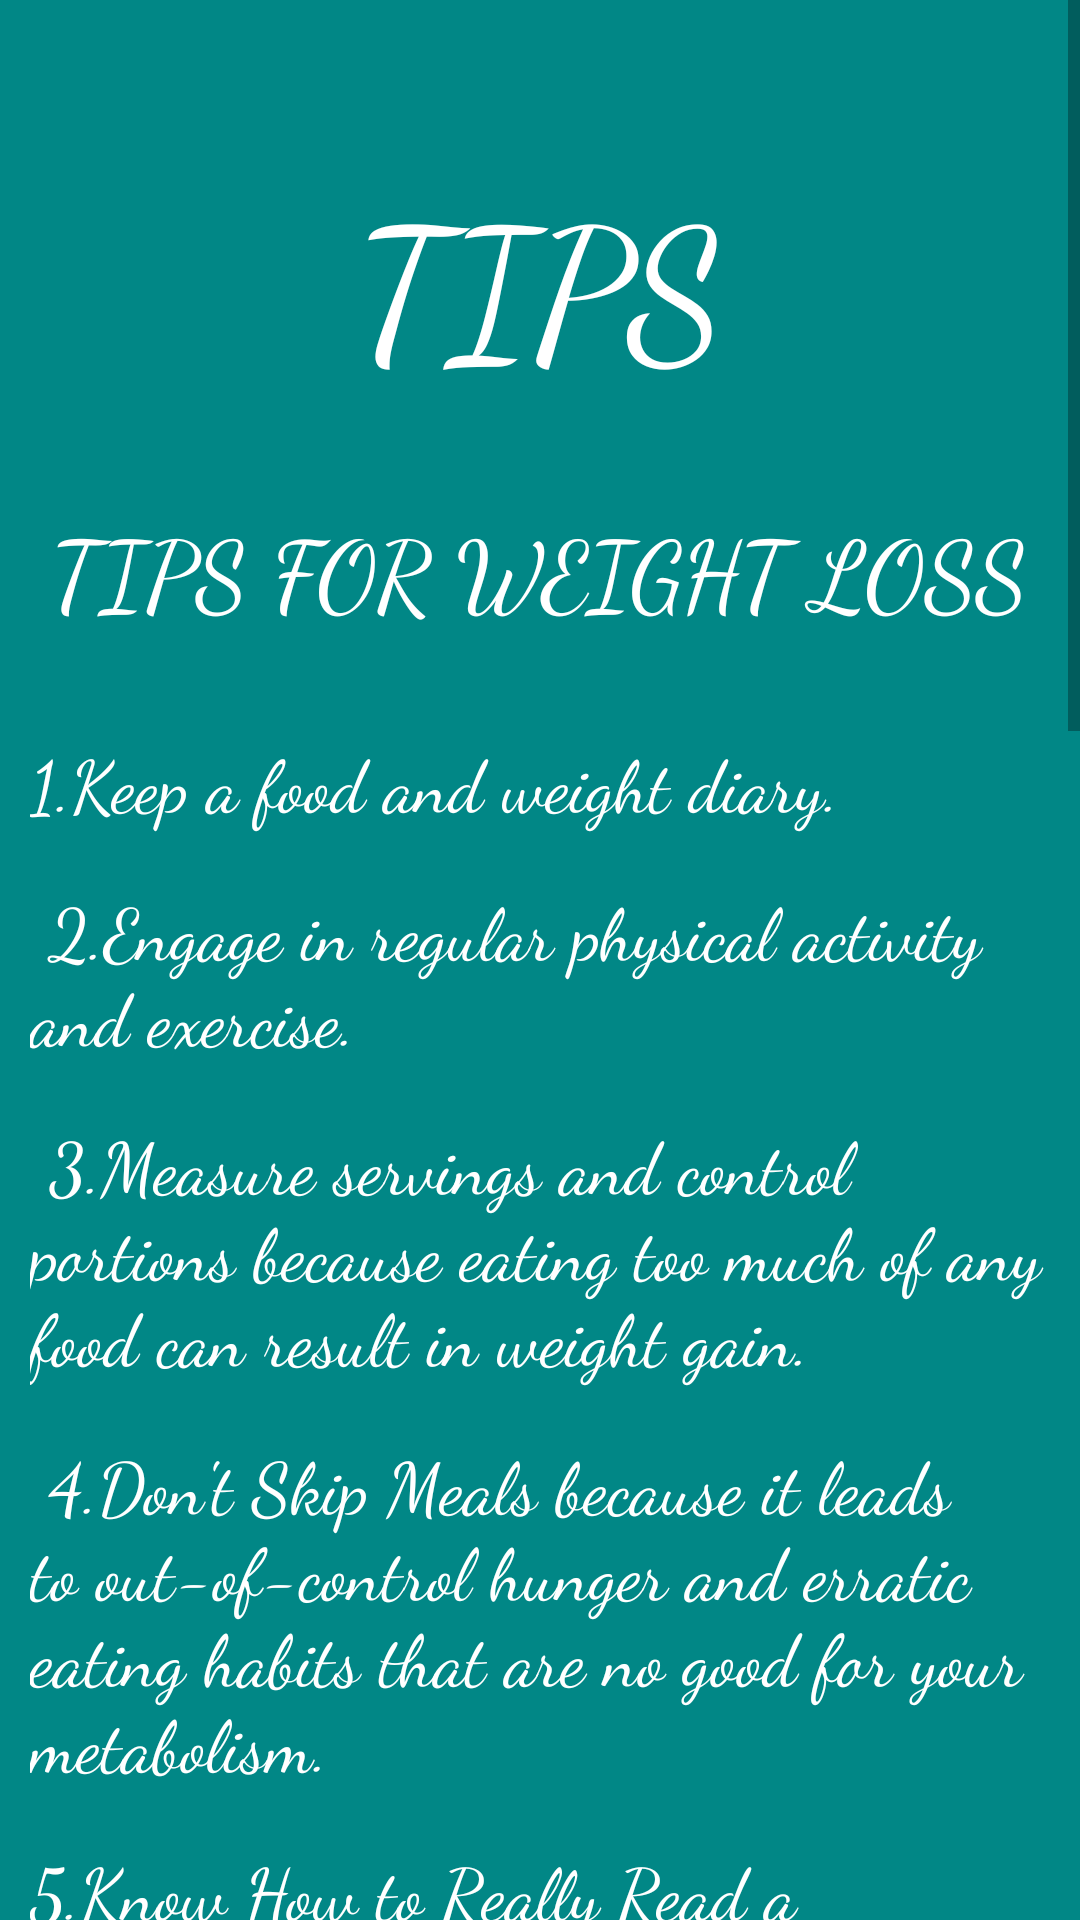

The Android layout XML behind this screen, and the referenced resources:
<!-- AndroidManifest.xml: application theme Theme.DietSuggester -->
<!-- res/layout/activity_tips.xml -->
<?xml version="1.0" encoding="utf-8"?>
<ScrollView xmlns:android="http://schemas.android.com/apk/res/android"
android:layout_width="fill_parent"
android:layout_height="fill_parent"
android:background="@color/teal_700"
android:fadingEdge="horizontal"
android:orientation="vertical" >
<LinearLayout xmlns:android="http://schemas.android.com/apk/res/android"
    android:layout_width="match_parent"
    android:layout_height="match_parent"
    android:background="@color/teal_700"
    xmlns:app="http://schemas.android.com/apk/res-auto"
    android:layout_marginTop="10dp"
    android:orientation="vertical"
    android:padding="10dp">
    <TextView
        android:id="@+id/tv0"
        android:layout_width="wrap_content"
        android:layout_height="wrap_content"
        android:text="TIPS"
        android:layout_gravity="center"
        android:textSize="60sp"
        android:fontFamily="cursive"
        android:textColor="@android:color/white"
        app:layout_constraintLeft_toLeftOf="parent"
        app:layout_constraintRight_toRightOf="parent"
        app:layout_constraintTop_toTopOf="parent"
        android:layout_marginTop="32dp"/>

    <TextView
        android:id="@+id/tv1"
        android:layout_width="wrap_content"
        android:layout_height="wrap_content"
        android:text="TIPS FOR WEIGHT LOSS"
        android:layout_gravity="center"
        android:textSize="32sp"
        android:fontFamily="cursive"
        android:textColor="@android:color/white"
        app:layout_constraintLeft_toLeftOf="parent"
        app:layout_constraintRight_toRightOf="parent"
        app:layout_constraintTop_toTopOf="parent"
        android:layout_marginTop="32dp"/>


    <TextView
        android:id="@+id/tv2"
        android:layout_width="wrap_content"
        android:layout_height="wrap_content"
        android:text="1.Keep a food and weight diary.  "
        android:layout_gravity="left"
        android:textSize="24sp"
        android:fontFamily="cursive"
        android:textColor="@android:color/white"
        app:layout_constraintLeft_toLeftOf="parent"
        app:layout_constraintRight_toRightOf="parent"
        app:layout_constraintTop_toTopOf="parent"
        android:layout_marginTop="32dp"/>

    <TextView
        android:id="@+id/tv3"
        android:layout_width="wrap_content"
        android:layout_height="wrap_content"
        android:layout_gravity="left"
        android:layout_marginTop="16dp"
        android:autoSizeTextType="uniform"
        android:autoSizeMinTextSize="12sp"
        android:autoSizeMaxTextSize="100sp"
        android:autoSizeStepGranularity="2sp"
        android:fontFamily="cursive"
        android:text=" 2.Engage in regular physical activity and exercise."
        android:textColor="@android:color/white"
        android:textSize="24sp"
        app:layout_constraintLeft_toLeftOf="parent"
        app:layout_constraintRight_toRightOf="parent"
        app:layout_constraintTop_toTopOf="parent" />

    <TextView
        android:id="@+id/tv4"
        android:layout_width="wrap_content"
        android:layout_height="wrap_content"
        android:layout_gravity="left"
        android:layout_marginTop="16dp"
        android:fontFamily="cursive"
        android:text=" 3.Measure servings and control portions because eating too much of any food can result in weight gain."
        android:textColor="@android:color/white"
        android:textSize="24sp"
        app:layout_constraintLeft_toLeftOf="parent"
        app:layout_constraintRight_toRightOf="parent"
        app:layout_constraintTop_toTopOf="parent" />


    <TextView
        android:id="@+id/tv5"
        android:layout_width="wrap_content"
        android:layout_height="wrap_content"
        android:layout_gravity="center_horizontal"
        android:layout_marginTop="16dp"
        android:fontFamily="cursive"
        android:text=" 4.Don't Skip Meals because it leads to out-of-control hunger and erratic eating habits that are no good for your metabolism."
        android:textColor="@android:color/white"
        android:textSize="24sp"
        app:layout_constraintLeft_toLeftOf="parent"
        app:layout_constraintRight_toRightOf="parent"
        app:layout_constraintTop_toTopOf="parent" />

    <TextView
        android:id="@+id/tv6"
        android:layout_width="wrap_content"
        android:layout_height="wrap_content"
        android:layout_gravity="left"
        android:layout_marginTop="16dp"
        android:fontFamily="cursive"
        android:text="5.Know How to Really Read a Nutrition Label.In fact, many low-cal foods are packed with added sugar, meaning they're actually causing you to gain weight.High protein foods are good."
        android:textColor="@android:color/white"
        android:textSize="24sp"
        app:layout_constraintLeft_toLeftOf="parent"
        app:layout_constraintRight_toRightOf="parent"
        app:layout_constraintTop_toTopOf="parent" />

    <TextView
        android:id="@+id/tv7"
        android:layout_width="wrap_content"
        android:layout_height="wrap_content"
        android:layout_gravity="left"
        android:layout_marginTop="16dp"
        android:fontFamily="cursive"
        android:text=" 6.Do not eat junk food.Opt for healthy snacks like fruit, unsalted rice cakes, oat cakes etc,."
        android:textColor="@android:color/white"
        android:textSize="24sp"
        app:layout_constraintLeft_toLeftOf="parent"
        app:layout_constraintRight_toRightOf="parent"
        app:layout_constraintTop_toTopOf="parent" />



    <TextView
        android:id="@+id/tv9"
        android:layout_width="wrap_content"
        android:layout_height="wrap_content"
        android:layout_gravity="left"
        android:layout_marginTop="16dp"
        android:fontFamily="cursive"
        android:text=" 7.Eat plenty of fruit and vegetables as they are low in calories and fat, and high in fibre.  "
        android:textColor="@android:color/white"
        android:textSize="24sp"
        app:layout_constraintLeft_toLeftOf="parent"
        app:layout_constraintRight_toRightOf="parent"
        app:layout_constraintTop_toTopOf="parent" />

    <TextView
        android:id="@+id/tv11"
        android:layout_width="wrap_content"
        android:layout_height="wrap_content"
        android:text="TIPS FOR WEIGHT GAIN"
        android:layout_gravity="center"
        android:textSize="32sp"
        android:fontFamily="cursive"
        android:textColor="@android:color/white"
        app:layout_constraintLeft_toLeftOf="parent"
        app:layout_constraintRight_toRightOf="parent"
        app:layout_constraintTop_toTopOf="parent"
        android:layout_marginTop="32dp"/>


    <TextView
        android:id="@+id/tv12"
        android:layout_width="wrap_content"
        android:layout_height="wrap_content"
        android:text="1.Consumption of energy-rich foods like walnuts,peanuts etc,."
        android:layout_gravity="left"
        android:textSize="24sp"
        android:fontFamily="cursive"
        android:textColor="@android:color/white"
        app:layout_constraintLeft_toLeftOf="parent"
        app:layout_constraintRight_toRightOf="parent"
        app:layout_constraintTop_toTopOf="parent"
        android:layout_marginTop="32dp"/>

    <TextView
        android:id="@+id/tv13"
        android:layout_width="wrap_content"
        android:layout_height="wrap_content"
        android:layout_gravity="left"
        android:layout_marginTop="16dp"
        android:autoSizeTextType="uniform"
        android:autoSizeMinTextSize="12sp"
        android:autoSizeMaxTextSize="100sp"
        android:autoSizeStepGranularity="2sp"
        android:fontFamily="cursive"
        android:text=" 2.Drink Milk prefer full-fat milk. "
        android:textColor="@android:color/white"
        android:textSize="24sp"
        app:layout_constraintLeft_toLeftOf="parent"
        app:layout_constraintRight_toRightOf="parent"
        app:layout_constraintTop_toTopOf="parent" />

    <TextView
        android:id="@+id/tv14"
        android:layout_width="wrap_content"
        android:layout_height="wrap_content"
        android:layout_gravity="left"
        android:layout_marginTop="16dp"
        android:fontFamily="cursive"
        android:text="  3.Take additional meals like morning snacks,evening snacks."
        android:textColor="@android:color/white"
        android:textSize="24sp"
        app:layout_constraintLeft_toLeftOf="parent"
        app:layout_constraintRight_toRightOf="parent"
        app:layout_constraintTop_toTopOf="parent" />


    <TextView
        android:id="@+id/tv15"
        android:layout_width="wrap_content"
        android:layout_height="wrap_content"
        android:layout_gravity="center_horizontal"
        android:layout_marginTop="16dp"
        android:fontFamily="cursive"
        android:text="  4.Whole-grain breads contains complex carbohydrates which promotes weight gain."
        android:textColor="@android:color/white"
        android:textSize="24sp"
        app:layout_constraintLeft_toLeftOf="parent"
        app:layout_constraintRight_toRightOf="parent"
        app:layout_constraintTop_toTopOf="parent" />

    <TextView
        android:id="@+id/tv16"
        android:layout_width="wrap_content"
        android:layout_height="wrap_content"
        android:layout_gravity="left"
        android:layout_marginTop="16dp"
        android:fontFamily="cursive"
        android:text="  5.Dark chocolate is a high fat, high-calorie food"
        android:textColor="@android:color/white"
        android:textSize="24sp"
        app:layout_constraintLeft_toLeftOf="parent"
        app:layout_constraintRight_toRightOf="parent"
        app:layout_constraintTop_toTopOf="parent" />

    <TextView
        android:id="@+id/tv17"
        android:layout_width="wrap_content"
        android:layout_height="wrap_content"
        android:layout_gravity="left"
        android:layout_marginTop="16dp"
        android:fontFamily="cursive"
        android:text=" 6.Don’t drink water before meals. This can fill your stomach and make it harder to get in enough calories."
        android:textColor="@android:color/white"
        android:textSize="24sp"
        app:layout_constraintLeft_toLeftOf="parent"
        app:layout_constraintRight_toRightOf="parent"
        app:layout_constraintTop_toTopOf="parent" />



    <TextView
        android:id="@+id/tv19"
        android:layout_width="wrap_content"
        android:layout_height="wrap_content"
        android:layout_gravity="left"
        android:layout_marginTop="16dp"
        android:fontFamily="cursive"
        android:text="7.Get quality sleep. Sleeping properly is very important for muscle growth.  "
        android:textColor="@android:color/white"
        android:textSize="24sp"
        app:layout_constraintLeft_toLeftOf="parent"
        app:layout_constraintRight_toRightOf="parent"
        app:layout_constraintTop_toTopOf="parent" />






</LinearLayout>
</ScrollView>
<!-- resources referenced by this layout -->
<resources>
  <color name="teal_700">#FF018786</color>
  <style name="Theme.DietSuggester" parent="Theme.MaterialComponents.DayNight.DarkActionBar">
          
          <item name="colorPrimary">@color/purple_500</item>
          <item name="colorPrimaryVariant">@color/purple_700</item>
          <item name="colorOnPrimary">@color/white</item>
          
          <item name="colorSecondary">@color/teal_200</item>
          <item name="colorSecondaryVariant">@color/teal_700</item>
          <item name="colorOnSecondary">@color/black</item>
          
          <item name="android:statusBarColor" tools:targetApi="l">?attr/colorPrimaryVariant</item>
          
      </style>
  <color name="purple_500">#FF6200EE</color>
  <color name="purple_700">#FF3700B3</color>
  <color name="white">#FFFFFFFF</color>
  <color name="teal_200">#FF03DAC5</color>
  <color name="black">#FF000000</color>
</resources>
